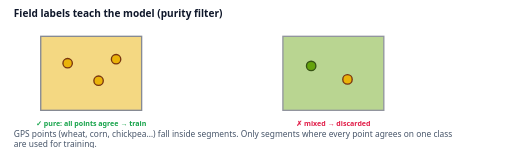
t = 0.00 s
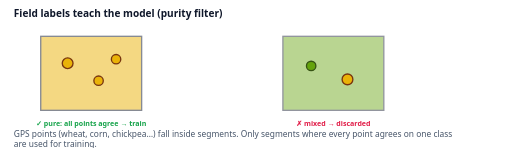
t = 0.50 s
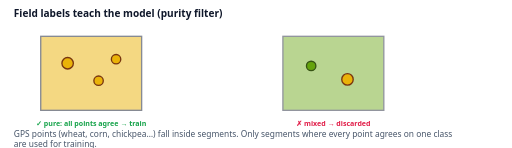
t = 1.25 s
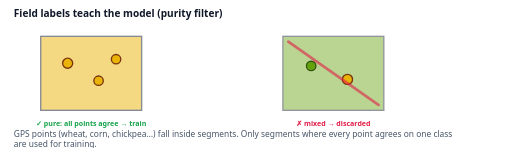
t = 1.75 s
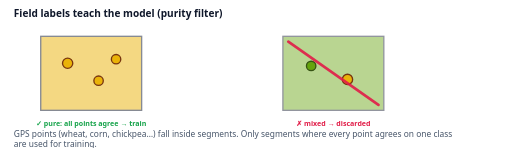
t = 2.32 s
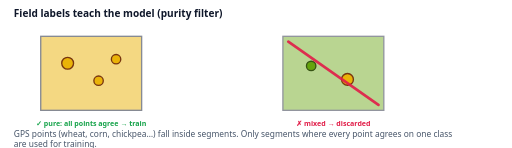
t = 3.11 s

The animated SVG that drew these frames (rendered in a browser with its animation timeline set to each time). Animation: 3 SMIL elements (animate=3); one cycle of 3.50 s, repeats indefinitely.

<svg xmlns="http://www.w3.org/2000/svg" viewBox="0 0 760 220" width="760" height="220" font-family="Segoe UI,system-ui,sans-serif">
<rect width="760" height="220" fill="#ffffff"/>
<text x="20" y="26" font-size="15" font-weight="700" fill="#0f172a">Field labels teach the model (purity filter)</text>
<g transform="translate(60,54)">
  <rect width="150" height="110" fill="#eab308" opacity=".5" stroke="#0f172a" stroke-width="2"/>
  <g>
    <circle cx="40" cy="40" r="7" fill="#eab308" stroke="#78350f" stroke-width="2"><animate attributeName="r" values="7;9;7" dur="2s" repeatCount="indefinite"/></circle>
    <circle cx="86" cy="66" r="7" fill="#eab308" stroke="#78350f" stroke-width="2"/>
    <circle cx="112" cy="34" r="7" fill="#eab308" stroke="#78350f" stroke-width="2"/>
  </g>
  <text x="75" y="134" text-anchor="middle" font-size="10.5" fill="#16a34a" font-weight="700">✓ pure: all points agree → train</text>
</g>
<g transform="translate(420,54)">
  <rect width="150" height="110" fill="#65a30d" opacity=".45" stroke="#0f172a" stroke-width="2"/>
  <circle cx="42" cy="44" r="7" fill="#65a30d" stroke="#365314" stroke-width="2"/>
  <circle cx="96" cy="64" r="7" fill="#eab308" stroke="#78350f" stroke-width="2"><animate attributeName="r" values="7;9;7" dur="2s" repeatCount="indefinite"/></circle>
  <line x1="8" y1="8" x2="142" y2="102" stroke="#e11d48" stroke-width="4" stroke-linecap="round" opacity=".9">
    <animate attributeName="opacity" values="0;0;.9;.9" keyTimes="0;.4;.55;1" dur="3.5s" repeatCount="indefinite"/></line>
  <text x="75" y="134" text-anchor="middle" font-size="10.5" fill="#e11d48" font-weight="700">✗ mixed → discarded</text>
</g>
<text x="20" y="204" font-size="12.5" fill="#475569">GPS points (wheat, corn, chickpea…) fall inside segments. Only segments where every point agrees on one class</text><text x="20" y="219" font-size="12.5" fill="#475569">are used for training.</text>
</svg>
